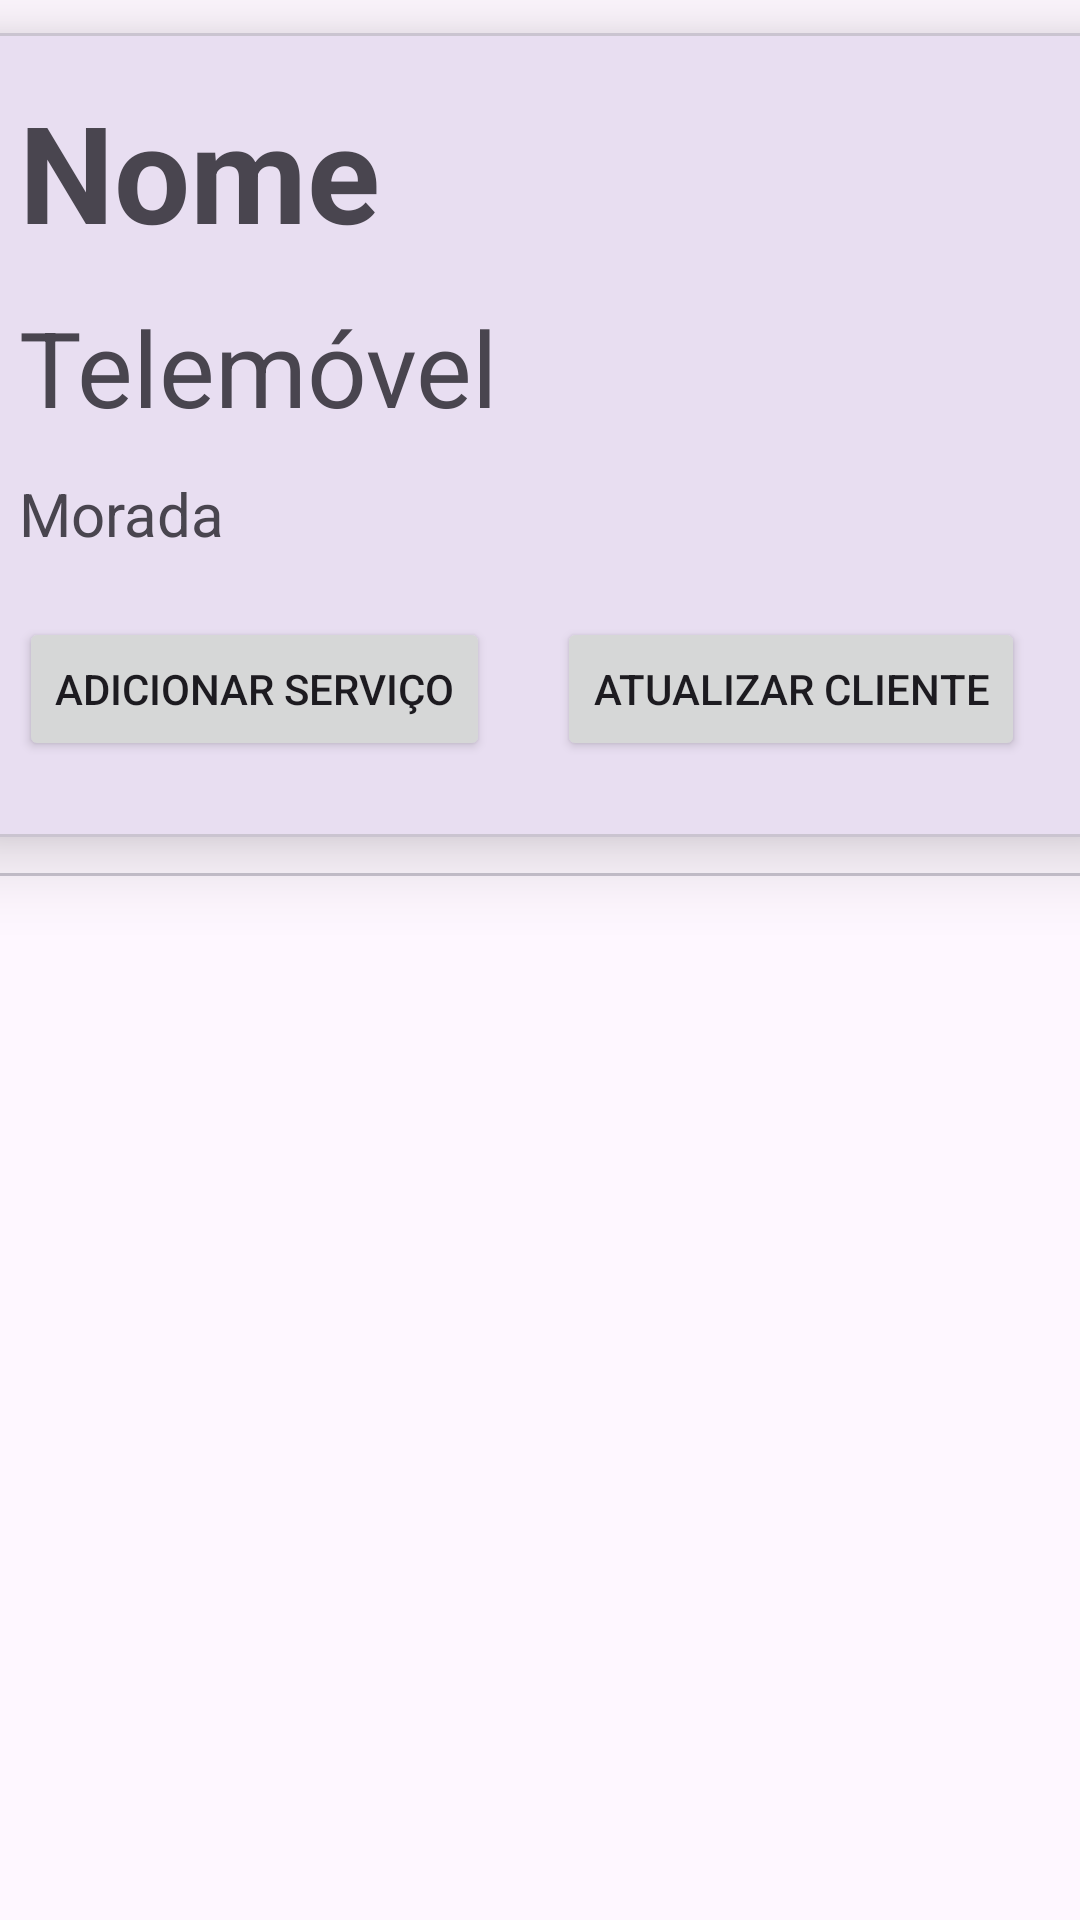

Layout XML and referenced resources for this Android screen:
<!-- AndroidManifest.xml: application theme Theme.Prototipo -->
<!-- res/layout/fragment_library.xml -->
<?xml version="1.0" encoding="utf-8"?>
<androidx.constraintlayout.widget.ConstraintLayout xmlns:android="http://schemas.android.com/apk/res/android"
    xmlns:tools="http://schemas.android.com/tools"
    android:layout_width="match_parent"
    android:layout_height="match_parent"
    xmlns:app="http://schemas.android.com/apk/res-auto"
    android:id="@+id/libraryFragment"
    tools:context=".fragments.LibraryFragment">

    <com.google.android.material.card.MaterialCardView
        android:id="@+id/materialCardView2"
        android:layout_width="380dp"
        android:layout_height="wrap_content"
        android:layout_marginTop="12dp"
        app:cardCornerRadius="8dp"
        app:cardElevation="15dp"
        app:layout_constraintBottom_toTopOf="@id/tabLayout"
        app:layout_constraintEnd_toEndOf="parent"
        app:layout_constraintStart_toStartOf="parent"
        app:layout_constraintTop_toTopOf="parent"
        app:layout_constraintVertical_bias="0.03" >

        <androidx.constraintlayout.widget.ConstraintLayout
            android:layout_width="match_parent"
            android:layout_height="match_parent"
            android:orientation="vertical">

            <TextView
                android:id="@+id/textNome"
                android:layout_width="wrap_content"
                android:layout_height="wrap_content"
                android:layout_marginStart="16dp"
                android:layout_marginTop="16dp"
                android:text="@string/place_holder_nome"
                android:textSize="45sp"
                android:textStyle="bold"
                app:layout_constraintStart_toStartOf="parent"
                app:layout_constraintTop_toTopOf="parent" />

            <TextView
                android:id="@+id/textTelemovel"
                android:layout_width="wrap_content"
                android:layout_height="wrap_content"
                android:layout_marginStart="16dp"
                android:layout_marginTop="12dp"
                android:text="@string/place_holder_telemovel"
                android:textSize="35sp"
                app:layout_constraintStart_toStartOf="parent"
                app:layout_constraintTop_toBottomOf="@+id/textNome" />

            <TextView
                android:id="@+id/textMorada"
                android:layout_width="wrap_content"
                android:layout_height="wrap_content"
                android:layout_marginStart="16dp"
                android:layout_marginTop="12dp"
                android:ellipsize="end"
                android:maxWidth="250dp"
                android:maxLines="2"
                android:scrollHorizontally="true"
                android:text="@string/place_holder_morada"
                android:textSize="20sp"
                app:layout_constraintStart_toStartOf="parent"
                app:layout_constraintTop_toBottomOf="@+id/textTelemovel" />


            <Button
                android:id="@+id/button_ligar"
                style="?attr/materialIconButtonFilledStyle"
                android:layout_width="70dp"
                android:layout_height="wrap_content"
                android:layout_marginTop="12dp"
                app:icon="@drawable/baseline_phone_enabled_24"
                app:iconGravity="textStart"
                app:layout_constraintEnd_toEndOf="parent"
                app:layout_constraintHorizontal_bias="0.9"
                app:layout_constraintStart_toStartOf="parent"
                app:layout_constraintTop_toBottomOf="@+id/textNome"
                app:layout_constraintVertical_bias="1.0" />

            <androidx.constraintlayout.widget.Guideline
                android:id="@+id/guideline7"
                android:layout_width="wrap_content"
                android:layout_height="wrap_content"
                android:orientation="horizontal"
                app:layout_constraintGuide_begin="268dp" />


            <Button
                android:id="@+id/button_mapa"
                style="?attr/materialIconButtonFilledStyle"
                android:layout_width="70dp"
                android:layout_height="wrap_content"
                android:layout_marginTop="12dp"
                app:icon="@drawable/baseline_location_on_24"
                app:iconGravity="textStart"
                app:layout_constraintEnd_toEndOf="parent"
                app:layout_constraintHorizontal_bias="0.9"
                app:layout_constraintStart_toStartOf="parent"
                app:layout_constraintTop_toBottomOf="@+id/textTelemovel" />

            <Button
                android:id="@+id/button_adicionarServico"
                android:layout_width="wrap_content"
                android:layout_height="wrap_content"
                android:layout_marginTop="20dp"
                android:text="Adicionar Serviço"
                app:layout_constraintBottom_toTopOf="@+id/guideline7"
                app:layout_constraintEnd_toEndOf="parent"
                app:layout_constraintHorizontal_bias="0.072"
                app:layout_constraintStart_toStartOf="parent"
                app:layout_constraintTop_toBottomOf="@+id/textMorada"
                app:layout_constraintVertical_bias="0.038" />

            <Button
                android:id="@+id/button_atualizarCliente"
                android:layout_width="wrap_content"
                android:layout_height="wrap_content"
                android:layout_marginTop="20dp"
                android:text="Atualizar Cliente"
                app:layout_constraintBottom_toTopOf="@+id/guideline7"
                app:layout_constraintEnd_toEndOf="parent"
                app:layout_constraintHorizontal_bias="0.872"
                app:layout_constraintStart_toStartOf="parent"
                app:layout_constraintTop_toBottomOf="@+id/textMorada"
                app:layout_constraintVertical_bias="0.038" />


        </androidx.constraintlayout.widget.ConstraintLayout>


    </com.google.android.material.card.MaterialCardView>

    <com.google.android.material.tabs.TabLayout
        android:id="@+id/tabLayout"
        android:layout_width="match_parent"
        android:layout_height="wrap_content"
        app:layout_constraintBottom_toBottomOf="parent"
        app:layout_constraintEnd_toEndOf="parent"
        app:layout_constraintHorizontal_bias="0.0"
        app:layout_constraintStart_toStartOf="parent"
        app:layout_constraintTop_toTopOf="parent"
        app:layout_constraintVertical_bias="0.412">

    </com.google.android.material.tabs.TabLayout>

    <androidx.viewpager2.widget.ViewPager2
        android:id="@+id/viewPager"
        android:layout_width="match_parent"
        android:layout_height="400dp"
        app:layout_constraintTop_toBottomOf="@id/tabLayout"/>


</androidx.constraintlayout.widget.ConstraintLayout>
<!-- resources referenced by this layout -->
<resources>
  <string name="place_holder_morada">Morada</string>
  <string name="place_holder_nome">Nome</string>
  <string name="place_holder_telemovel">Telemóvel</string>
  <style name="Theme.Prototipo" parent="Theme.Material3.DayNight.NoActionBar">
  
      </style>
</resources>
